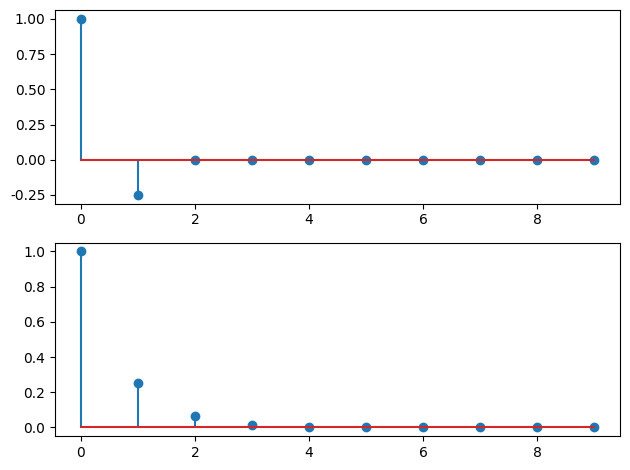
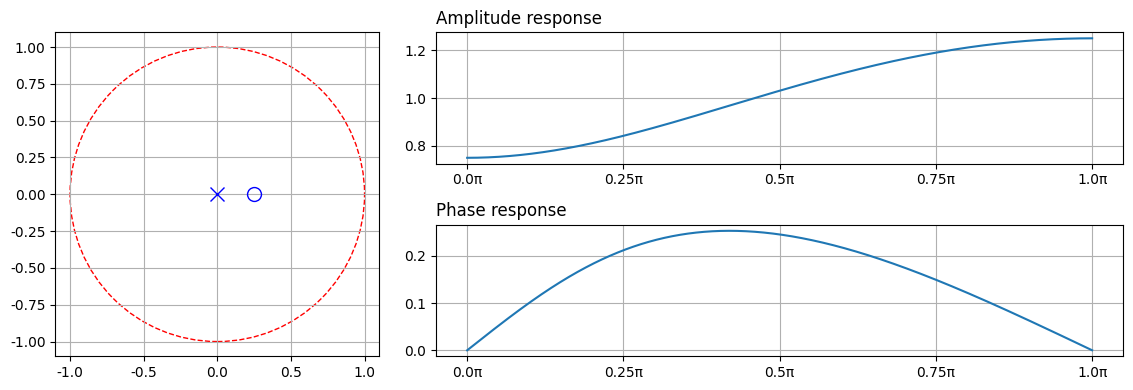
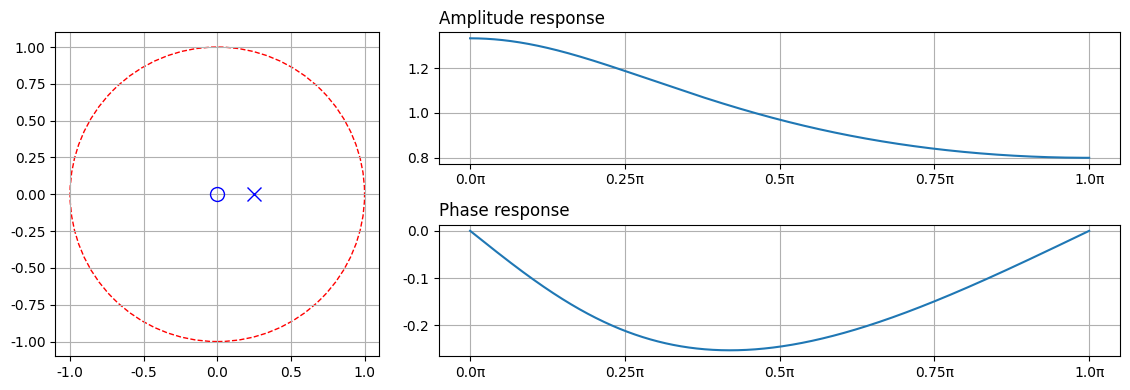

Write Python code to recreate these figures, in order.
import matplotlib.gridspec as gridspec
import matplotlib.pylab as plt  # 绘制图形
import numpy as np
from matplotlib import patches
from scipy import signal
plt.rcParams['font.family'] = 'serif'
plt.rcParams['font.serif'] = ['Times New Roman']
'''例7-13系统'''
B = [1, -1 / 4]
A = [1, 0]
'''定义系统'''
dsys = signal.dlti(B, A, dt=1)
dsys_inv = signal.dlti(A, B, dt=1)
'''单位样值响应'''
n, hn = dsys.impulse()
n, hn_inv = dsys_inv.impulse()
'''绘制冲激响应'''
plt.subplot(211)
plt.stem(np.squeeze(hn)[:10])#或者hn_inv[0][:10]
plt.subplot(212)
plt.stem(np.squeeze(hn_inv)[:10])
plt.tight_layout()
plt.show()

'''绘制零极点和频谱特性'''
def plot_sys(dsys):
    '''零极点'''
    p = dsys.poles
    z = dsys.zeros
    '''频响'''
    w, Hw = dsys.freqresp()
    HWamp = np.abs(Hw)
    phase = np.unwrap(np.angle(Hw))

    plt.figure(figsize=(12, 4))
    gs1 = gridspec.GridSpec(1, 3, width_ratios=[1, 2, 0])  # 1/3 和 2/3 的比例
    gs2 = gridspec.GridSpec(2, 3, width_ratios=[1, 2, 0])  # 1/3 和 2/3 的比例

    ax1 = plt.subplot(gs1[0])
    plt.grid()
    plt.plot(p.real, p.imag, 'x', markersize=10, color='none', markeredgecolor='b')
    plt.plot(z.real, z.imag, 'o', markersize=10, color='none', markeredgecolor='b')
    unit_circle = patches.Circle((0, 0), radius=1, fill=False, color='r', ls='--')  # 画个单位圆
    ax1.add_patch(unit_circle)
    ax1.axis('scaled')  # 保持坐标系统正圆

    plt.subplot(gs2[1])
    plt.grid()
    plt.title('Amplitude response', loc='left')
    plt.plot(w, HWamp)
    xt = np.linspace(0, np.pi, 5)
    labels = map(lambda x: f"{x / np.pi}π", xt)
    plt.xticks(xt, labels)

    plt.subplot(gs2[4])
    plt.grid()
    plt.title('Phase response', loc='left')
    plt.plot(w, phase)
    xt = np.linspace(0, np.pi, 5)
    labels = map(lambda x: f"{x / np.pi}π", xt)
    plt.xticks(xt, labels)

    plt.tight_layout()
    plt.show()

'''切换系统，求两个系统的频响特性'''
plot_sys(dsys)
plot_sys(dsys_inv)
